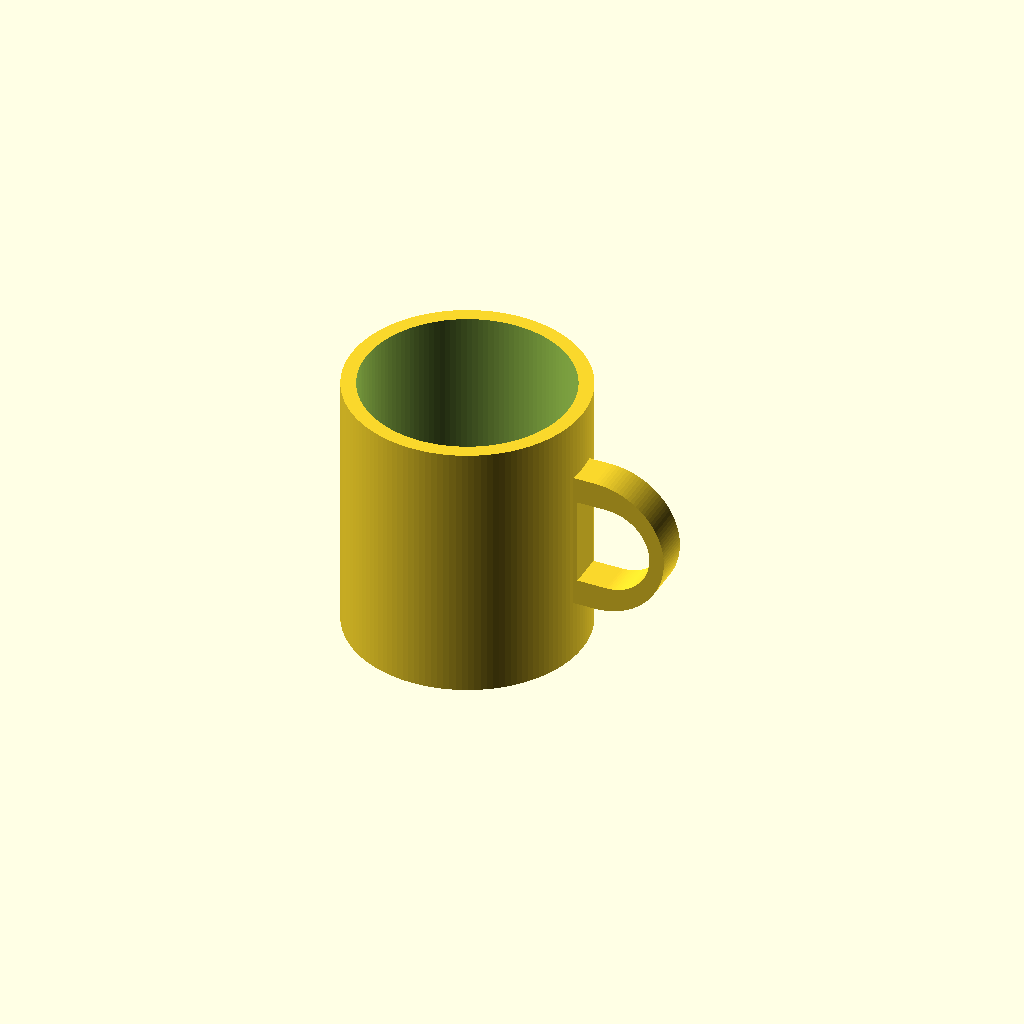
Cell 1: the model at its default parameters.
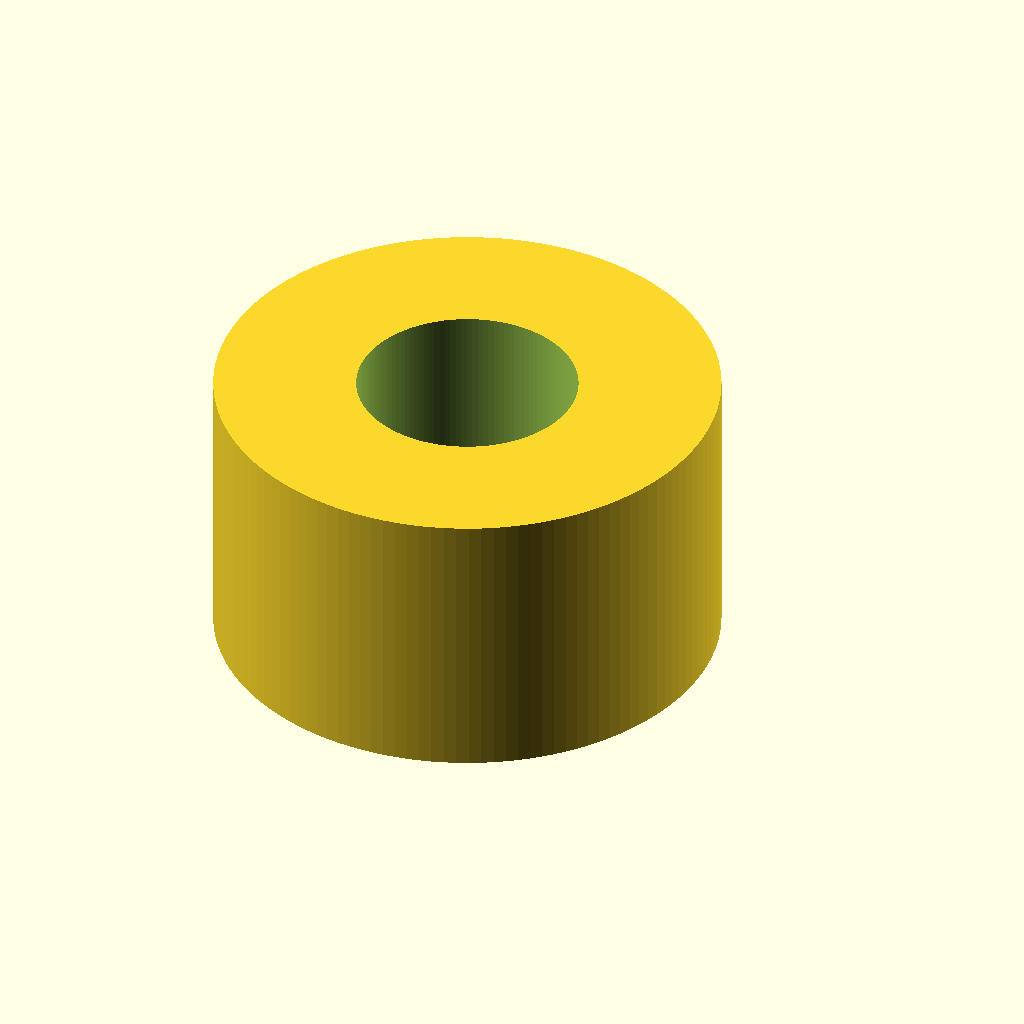
Cell 2 — outer_r set to 80, the other parameters unchanged.
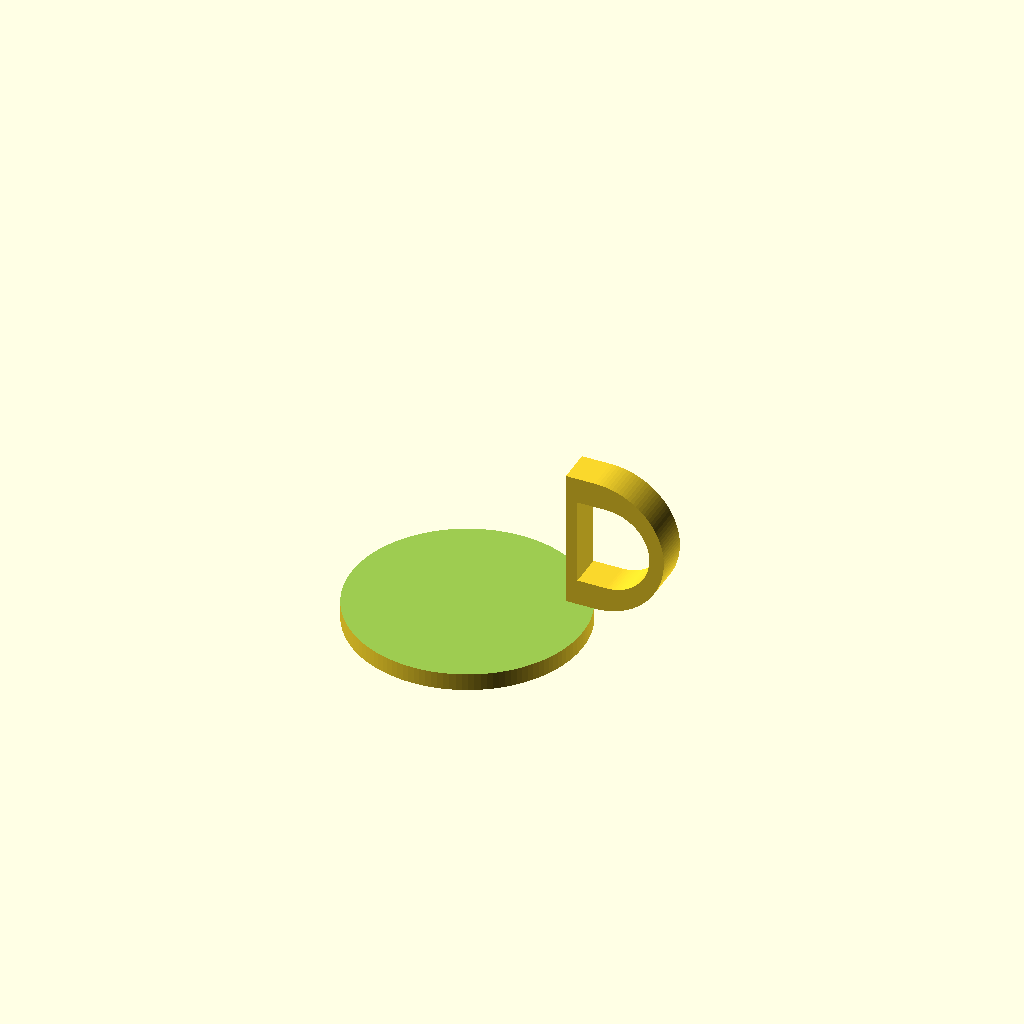
Cell 3 — inner_r set to 70, the other parameters unchanged.
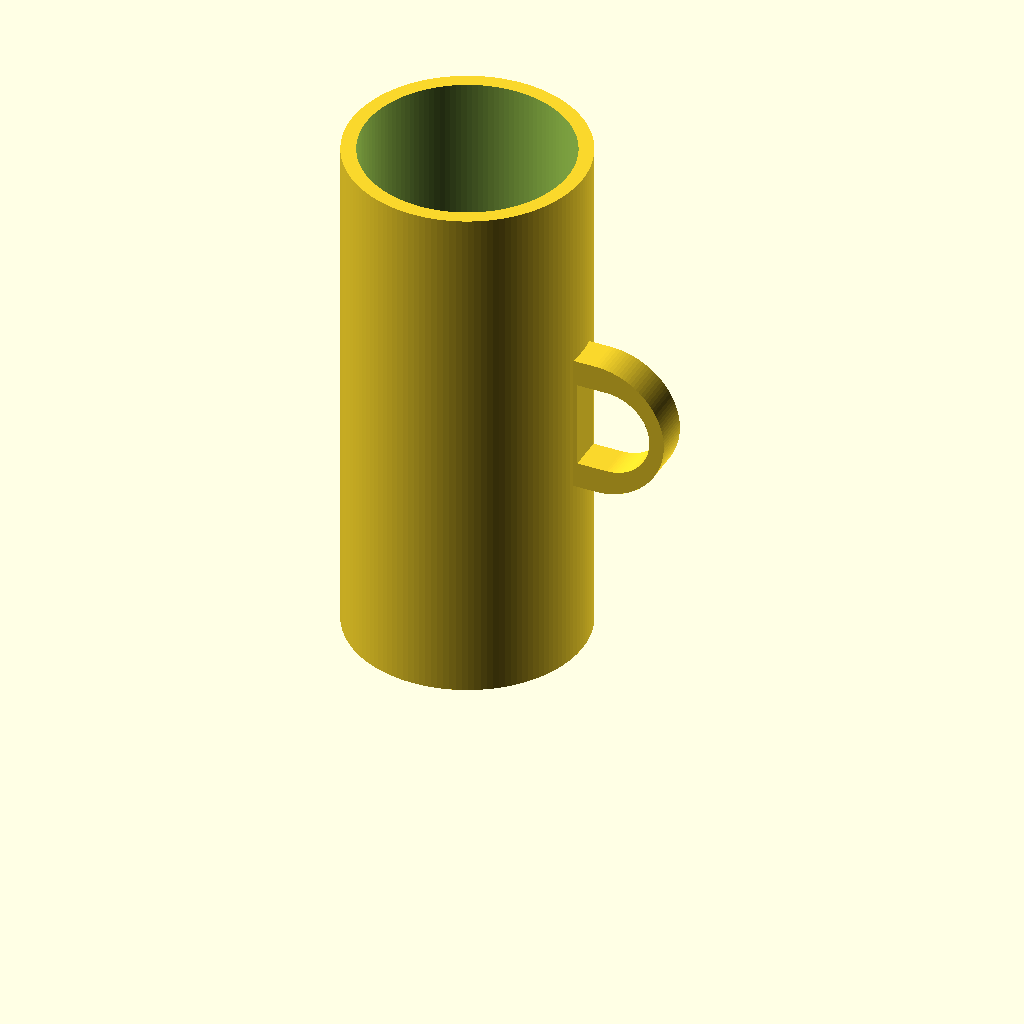
Cell 4: the same model with cup_h = 180.
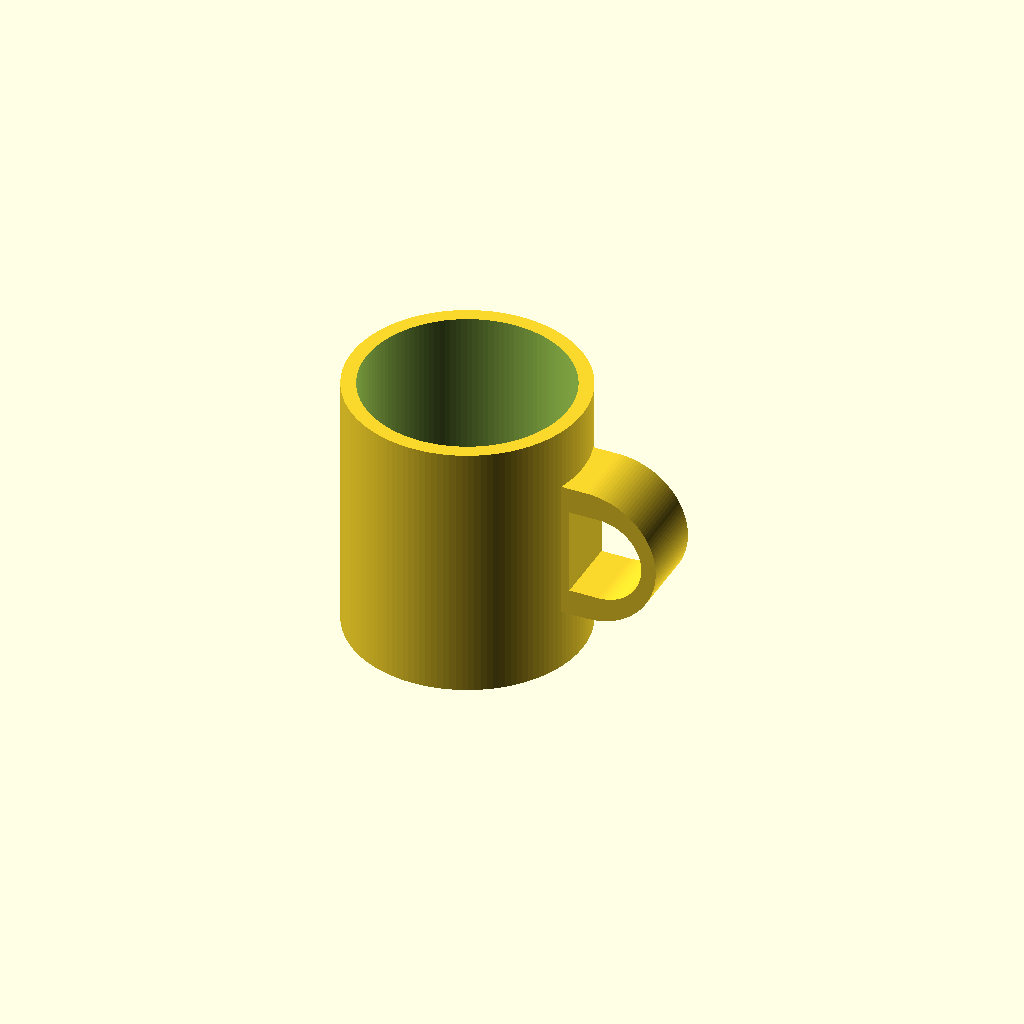
Cell 5: handle_y_thickness = 24 (everything else at default).
All cells are drawn from one camera (rotation 55°, 0°, 25°, orthographic, colour scheme Cornfield), so only the parameter changes between them.
OpenSCAD source file results/tier-2-offset-handle-mug/bare_gpt-5.6-terra-da059efd499e-2026-09-05T10-26-41-416Z/final.scad:
$fn = 128;

// マグ本体寸法
outer_r = 40;     // 外径 80mm
inner_r = 35;     // 内径 70mm
cup_h   = 90;
bottom_t = 6;

// 取手寸法・配置
handle_y_thickness = 12;
handle_center_z    = cup_h / 2;

attach_x      = 37;   // 本体外周へ十分に食い込ませる
outer_center_x = 47;
outer_r_handle = 24;

inner_left_x   = 41;
inner_center_x = 51;
inner_r_handle = 15;  // 内側高さ 30mm
                         // 内側幅: 41mm ～ 66mm = 25mm

module right_semicircle(cx, cz, r) {
    intersection() {
        translate([cx, cz])
            circle(r = r);

        translate([cx, cz - r])
            square([r, 2 * r]);
    }
}

module handle_profile_2d() {
    difference() {
        union() {
            // 本体側の直線部分
            translate([attach_x, handle_center_z - outer_r_handle])
                square([
                    outer_center_x - attach_x,
                    2 * outer_r_handle
                ]);

            // 外側半円部分
            right_semicircle(
                outer_center_x,
                handle_center_z,
                outer_r_handle
            );
        }

        union() {
            // 内側開口部の直線部分
            translate([inner_left_x, handle_center_z - inner_r_handle])
                square([
                    inner_center_x - inner_left_x,
                    2 * inner_r_handle
                ]);

            // 内側開口部の半円部分
            right_semicircle(
                inner_center_x,
                handle_center_z,
                inner_r_handle
            );
        }
    }
}

module handle() {
    rotate([90, 0, 0])
        linear_extrude(
            height = handle_y_thickness,
            center = true,
            convexity = 10
        )
            handle_profile_2d();
}

union() {
    // 中空マグ本体
    difference() {
        cylinder(h = cup_h, r = outer_r);

        // 底厚 6mm を残す内部空間
        translate([0, 0, bottom_t])
            cylinder(h = cup_h - bottom_t + 0.1, r = inner_r);
    }

    // +X 軸方向のみに付く取手
    handle();
}
Parameter table extracted from the source (name, type, default, range or options):
outer_r: number, default 40
inner_r: number, default 35
cup_h: number, default 90
bottom_t: number, default 6
handle_y_thickness: number, default 12
attach_x: number, default 37
outer_center_x: number, default 47
outer_r_handle: number, default 24
inner_left_x: number, default 41
inner_center_x: number, default 51
inner_r_handle: number, default 15
